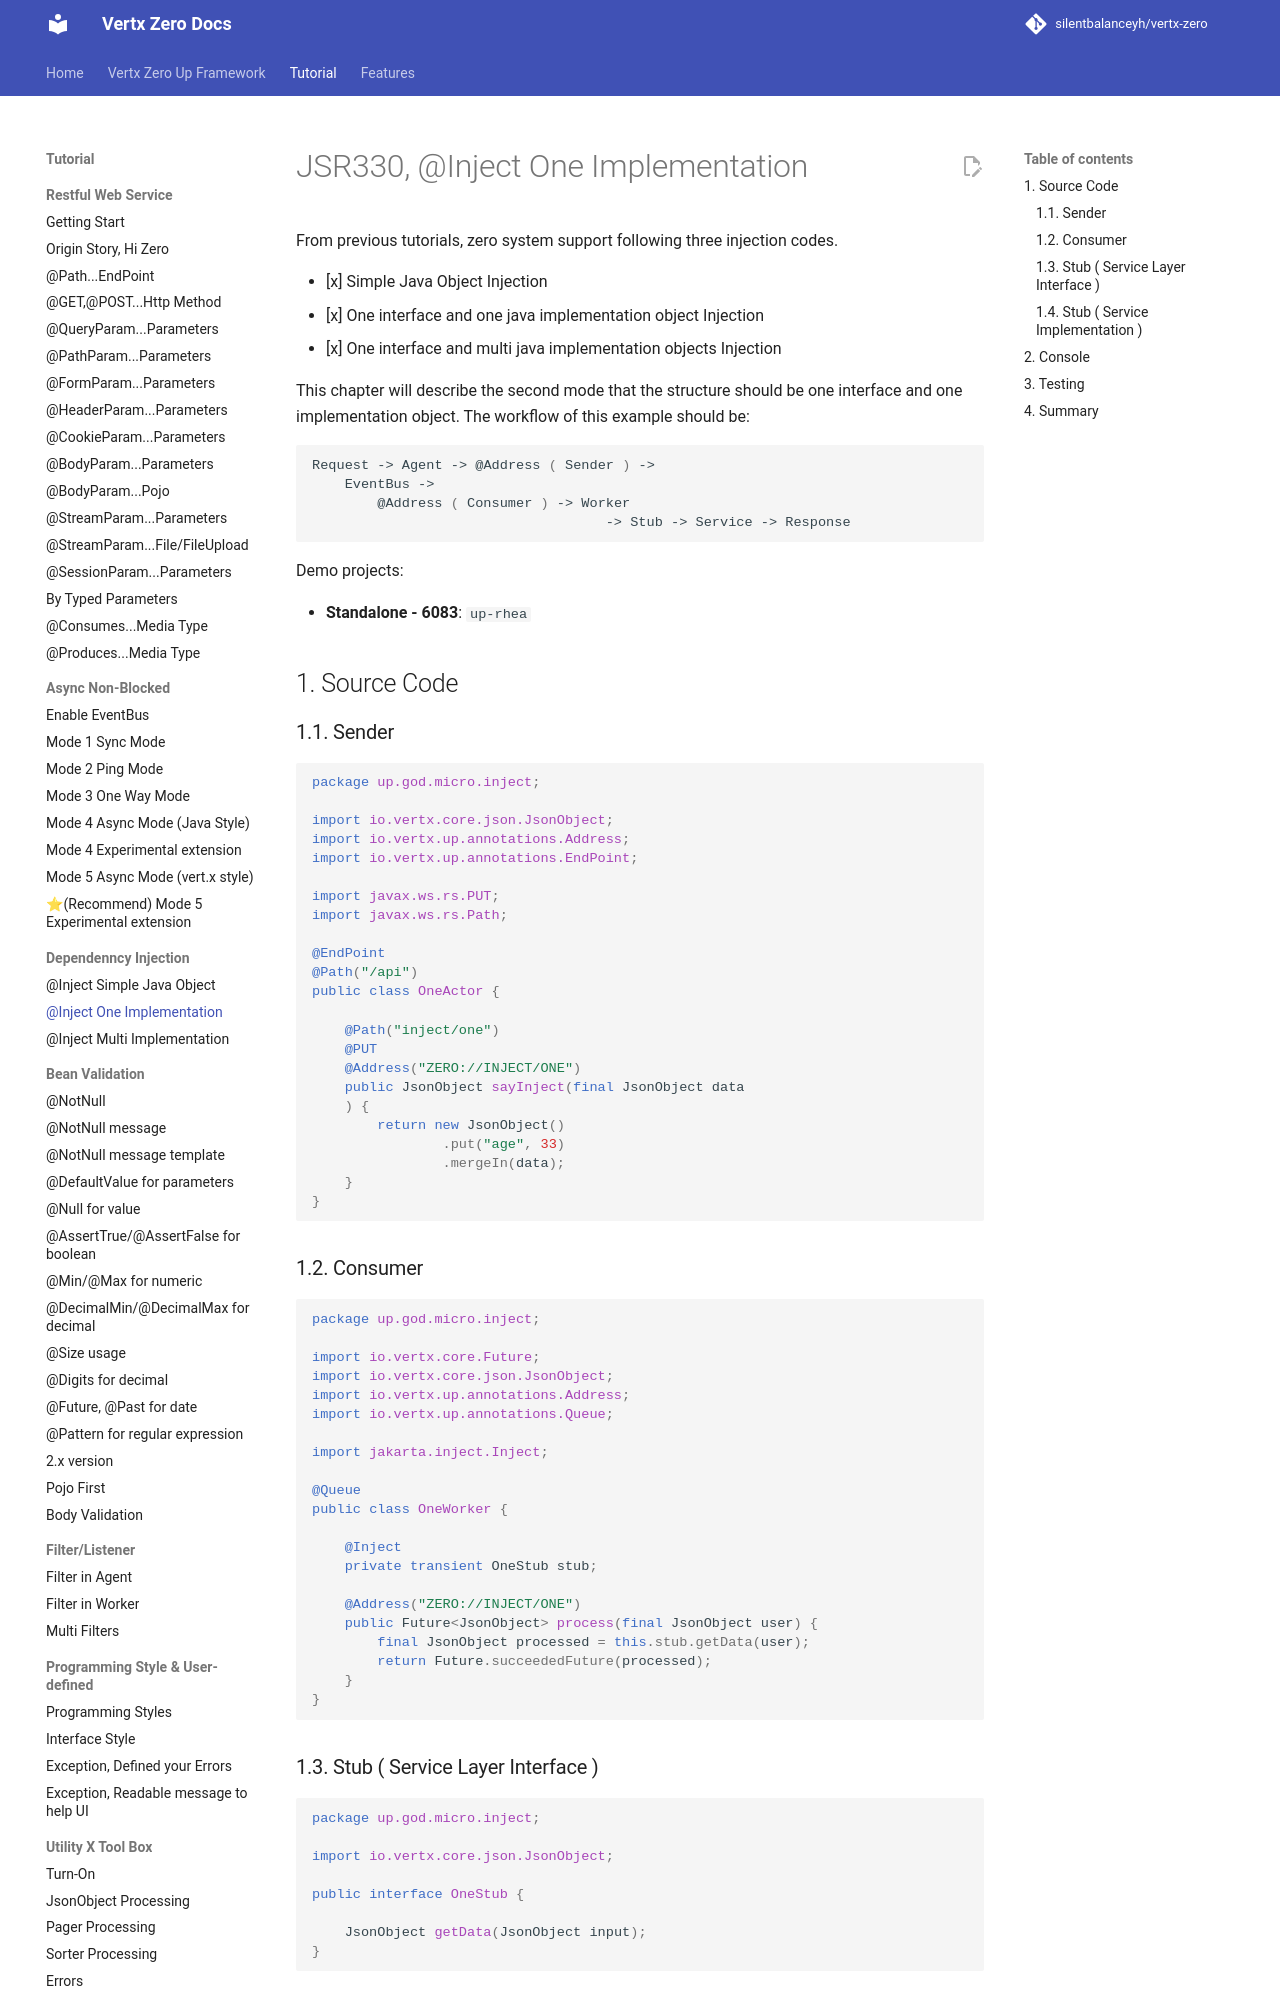

repository: silentbalanceyh/vertx-zero · page: vertx-zero-tutorial/d10027-jsr330-inject-one-implementation/index.html · generator: jekyll

# JSR330, @Inject One Implementation

From previous tutorials, zero system support following three injection codes.

* [x] Simple Java Object Injection
* [x] One interface and one java implementation object Injection
* [x] One interface and multi java implementation objects Injection

This chapter will describe the second mode that the structure should be one interface and one implementation object. The
workflow of this example should be:

```shell
Request -> Agent -> @Address ( Sender ) -> 
    EventBus -> 
        @Address ( Consumer ) -> Worker 
                                    -> Stub -> Service -> Response
```

Demo projects:

* **Standalone - 6083**: `up-rhea`

## 1. Source Code

### 1.1. Sender

```java
package up.god.micro.inject;

import io.vertx.core.json.JsonObject;
import io.vertx.up.annotations.Address;
import io.vertx.up.annotations.EndPoint;

import javax.ws.rs.PUT;
import javax.ws.rs.Path;

@EndPoint
@Path("/api")
public class OneActor {

    @Path("inject/one")
    @PUT
    @Address("ZERO://INJECT/ONE")
    public JsonObject sayInject(final JsonObject data
    ) {
        return new JsonObject()
                .put("age", 33)
                .mergeIn(data);
    }
}
```

### 1.2. Consumer

```java
package up.god.micro.inject;

import io.vertx.core.Future;
import io.vertx.core.json.JsonObject;
import io.vertx.up.annotations.Address;
import io.vertx.up.annotations.Queue;

import jakarta.inject.Inject;

@Queue
public class OneWorker {

    @Inject
    private transient OneStub stub;

    @Address("ZERO://INJECT/ONE")
    public Future<JsonObject> process(final JsonObject user) {
        final JsonObject processed = this.stub.getData(user);
        return Future.succeededFuture(processed);
    }
}
```

### 1.3. Stub \( Service Layer Interface \)

```java
package up.god.micro.inject;

import io.vertx.core.json.JsonObject;

public interface OneStub {

    JsonObject getData(JsonObject input);
}
```
